Run: headless pygame with SDL's dummy video driver; simulated clock (each Clock.tick advances the game by its frame time, no real sleeping); random seed 0; keys injected as events and as key.get_pressed() state; no mouse input.
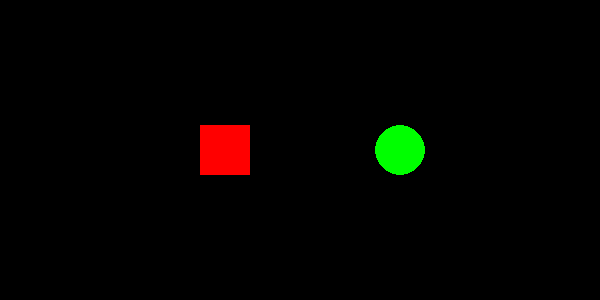
Frame 1 of 4 · flips 1–60 · no input
Frame 2 of 4 · flips 61–180 · tapped SPACE, RETURN · held RIGHT (→), D · screen unchanged from frame 1, image omitted
Frame 3 of 4 · flips 181–300 · held DOWN (↓), S · screen unchanged from frame 2, image omitted
Frame 4 of 4 · flips 301–420 · held LEFT (←), A, UP (↑), W · screen unchanged from frame 3, image omitted

The pygame program that drew these frames:

import pygame
import sys

pygame.init()

width, height = 600, 300
screen = pygame.display.set_mode((width, height))
pygame.display.set_caption("Shapes")

black = (0, 0, 0)
green = (0, 255, 0)
red = (255, 0, 0)

square_size = 50
square_x = 200
square_y = height // 2 - square_size // 2

circle_radius = 25
circle_x = width - 200
circle_y = height // 2

while True:
    for event in pygame.event.get():
        if event.type == pygame.QUIT:
            pygame.quit()
            sys.exit()

    screen.fill(black)
    pygame.draw.rect(screen, red, (square_x, square_y, square_size, square_size))
    pygame.draw.circle(screen, green, (circle_x, circle_y), circle_radius)

    pygame.display.update()
